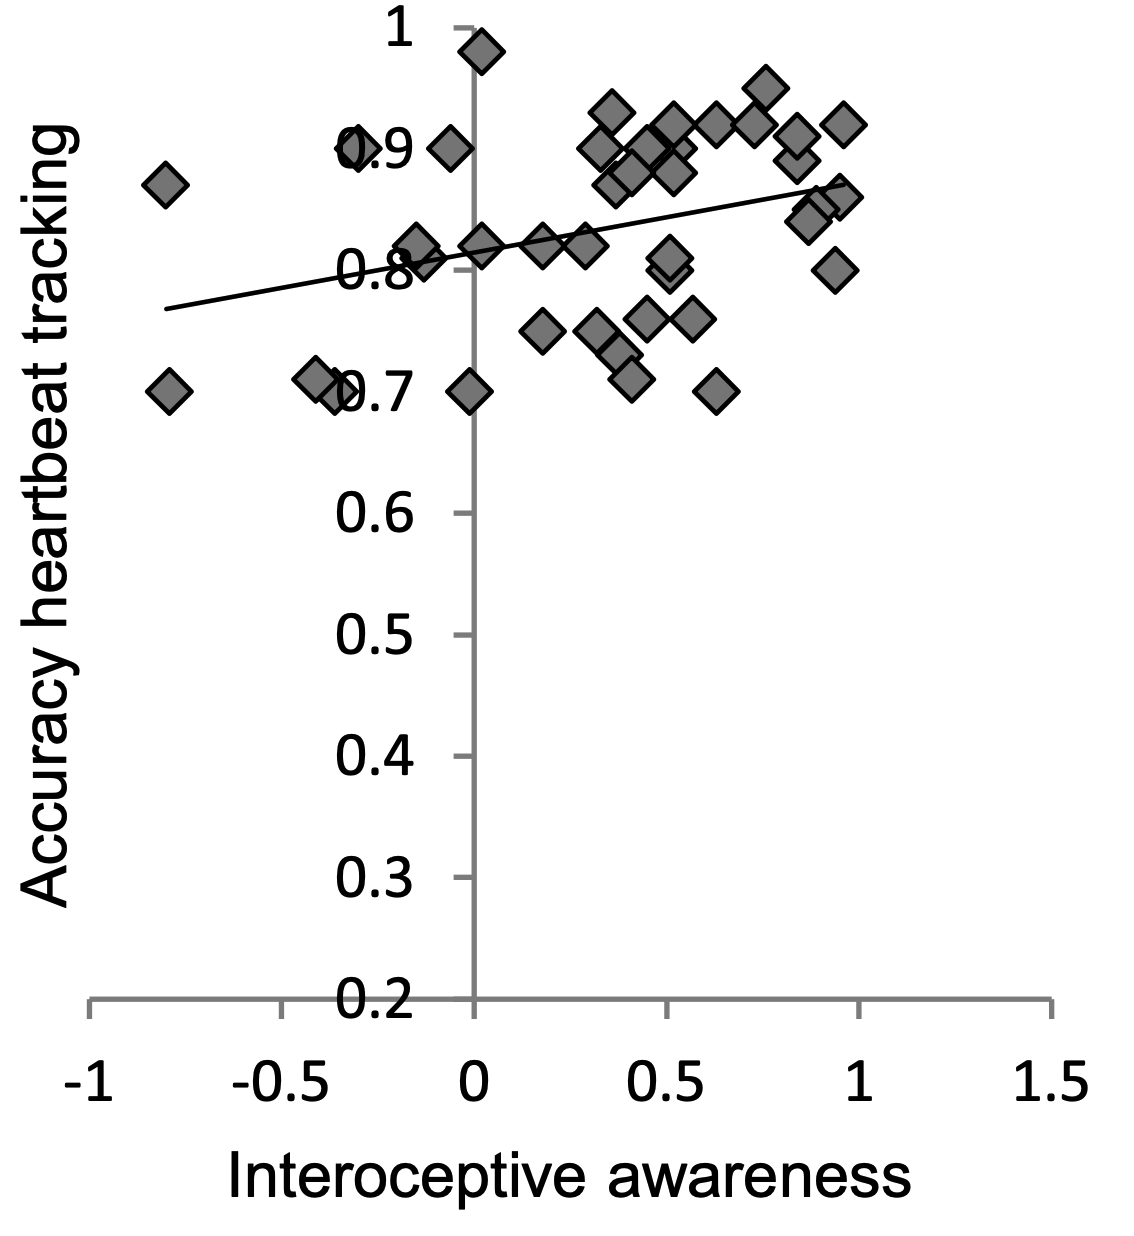

Values plotted in this chart, from the file beside it:
awareness, accuracy
-0.8041, 0.8699
-0.7937, 0.7004
-0.4131, 0.7104
-0.3636, 0.7004
-0.301, 0.9005
-0.1524, 0.8195
-0.1316, 0.8096
-0.01426, 0.7004
-0.06379, 0.9005
0.01702, 0.9807
0.01962, 0.8195
0.176, 0.75
0.176, 0.8203
0.2855, 0.8203
0.3559, 0.9303
0.7547, 0.9501
0.3272, 0.9005
0.5175, 0.9203
0.627, 0.9203
0.7261, 0.9195
0.8382, 0.9113
0.9581, 0.9195
0.8382, 0.8898
0.9476, 0.8608
0.8877, 0.8501
0.8668, 0.8402
0.9372, 0.7996
0.4471, 0.9005
0.5123, 0.9005
0.5175, 0.8798
0.408, 0.8807
0.3663, 0.8707
0.5071, 0.8104
0.5071, 0.8005
0.4471, 0.7608
0.5644, 0.76
0.3168, 0.75
0.3768, 0.731
0.408, 0.7104
0.627, 0.7004
